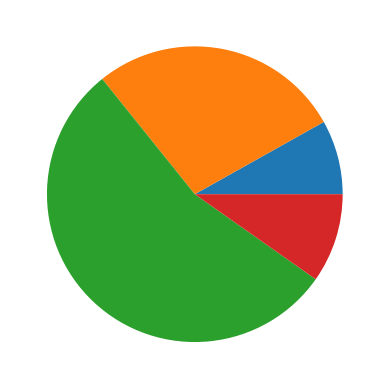

The matplotlib source for this figure:
import matplotlib.pyplot as plt

#pie(x): Dibuja un diagrama de sectores con las frecuencias de la lista x.
fig , ax =plt.subplots()
ax.pie([10,34,67,12])
plt.show()